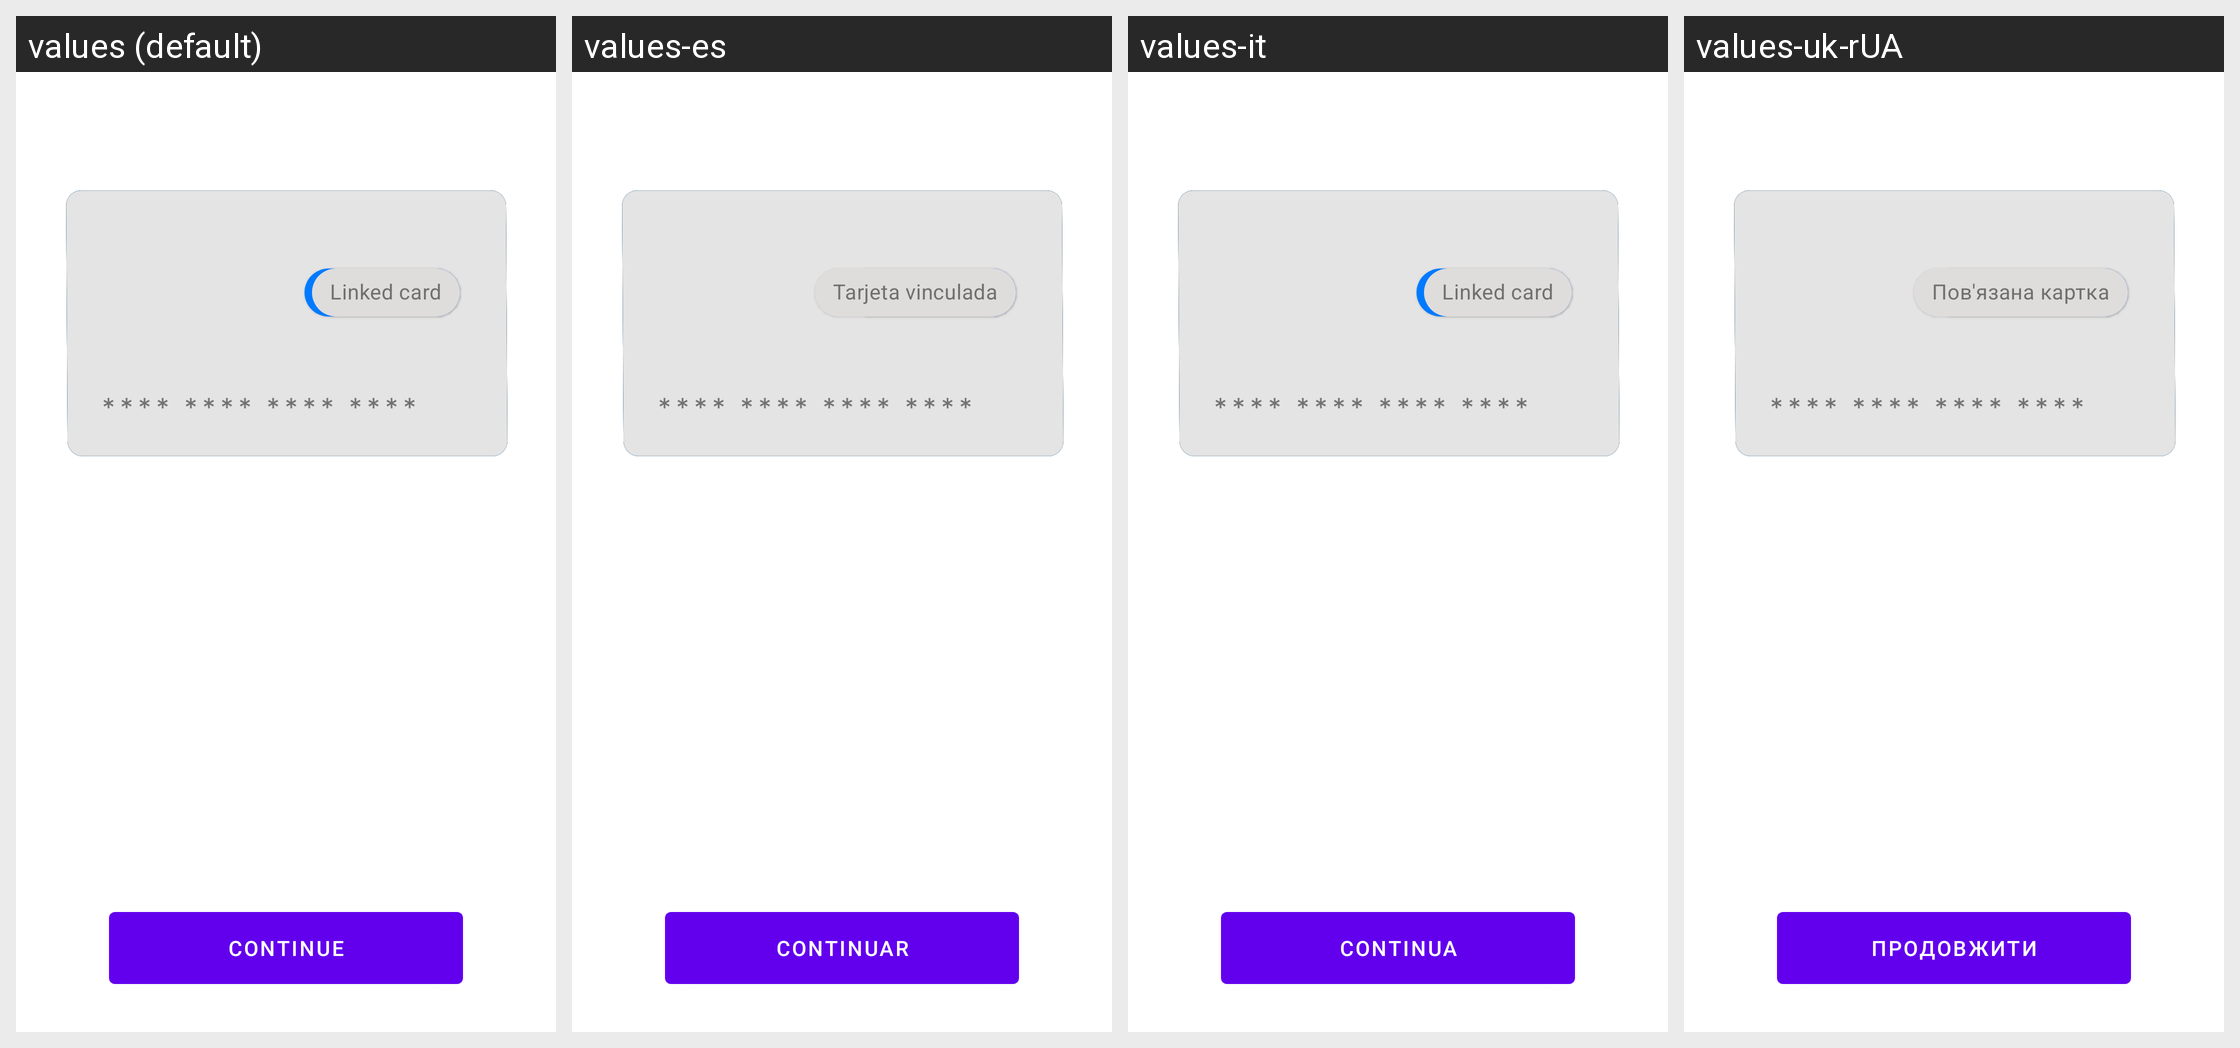

The same Android screen rendered under several of its app's locales, left to right. List the strings drawn on it with the default value and each locale's translation.
Android screen res/layout/reset_codes_layout.xml rendered under 4 locales, left to right: values (default), values-es, values-it, values-uk-rUA. Device: Nexus 5 (rendered at 1080×1920; each locale shown at half size, 540×960, under a caption strip naming it); theme Theme.MaterialComponents.DayNight.NoActionBar.
Other locales in the repository, not shown: values-de, values-fr, values-ja, values-ru, values-zh-rTW.
Strings drawn on this screen, with the default value and each locale's value (text and hints the layout hard-codes, and strings that could not be matched under every locale, appear in the picture but are not listed):

reset_codes_current_card
  values: Current card
  values-es: Tarjeta actual
  values-it: Current card
  values-uk-rUA: Поточна картка

reset_codes_linked_card
  values: Linked card
  values-es: Tarjeta vinculada
  values-it: Linked card
  values-uk-rUA: Пов'язана картка

common_continue
  values: Continue
  values-es: Continuar
  values-it: Continua
  values-uk-rUA: Продовжити
